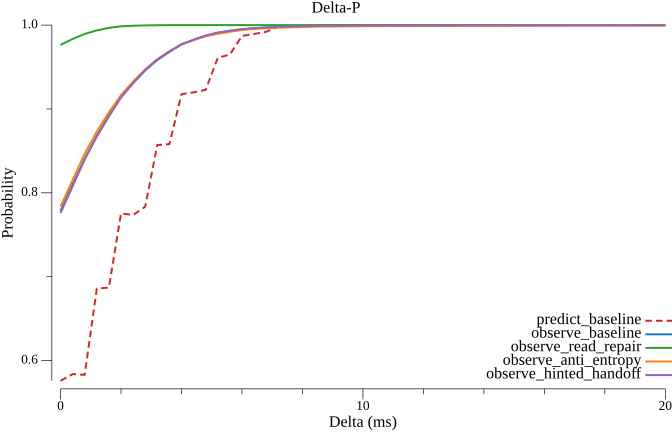

The data file committed next to this chart (first rows):
delta_ms, predict_baseline, observe_baseline, observe_read_repair, observe_anti_entropy, observe_hinted_handoff
0.000000, 0.5758, 0.7782, 0.9764, 0.7835, 0.7758
0.4, 0.5838, 0.8099, 0.9834, 0.8152, 0.8076
0.8, 0.583, 0.8407, 0.9895, 0.8467, 0.8398
1.2, 0.6858, 0.868, 0.9937, 0.8729, 0.867
1.6, 0.687, 0.8922, 0.9967, 0.896, 0.8909
2, 0.7754, 0.9137, 0.9985, 0.9165, 0.914
2.4, 0.7736, 0.9308, 0.9992, 0.9327, 0.9306
2.8, 0.7834, 0.9459, 0.9996, 0.9472, 0.9467
3.2, 0.857, 0.9583, 0.9999, 0.9594, 0.9589
3.6, 0.858, 0.968, 1, 0.9688, 0.9686
4, 0.9176, 0.9769, 1, 0.9772, 0.9771
4.4, 0.9198, 0.9823, 1, 0.9823, 0.9826
4.8, 0.9228, 0.9872, 1, 0.9866, 0.9876
5.2, 0.961, 0.9907, 1, 0.9896, 0.9911
5.6, 0.9648, 0.9931, 1, 0.992, 0.9933
6, 0.987, 0.995, 1, 0.9942, 0.9952
6.4, 0.9894, 0.9962, 1, 0.9954, 0.9963
6.8, 0.992, 0.9971, 1, 0.9962, 0.9971
7.2, 0.9982, 0.9978, 1, 0.997, 0.9978
7.6, 0.9982, 0.9983, 1, 0.9973, 0.9983
8, 0.9994, 0.9986, 1, 0.9977, 0.9986
8.4, 0.9998, 0.9989, 1, 0.9982, 0.9989
8.8, 0.9994, 0.9992, 1, 0.9983, 0.9992
9.2, 0.9998, 0.9994, 1, 0.9984, 0.9993
9.6, 1, 0.9995, 1, 0.9986, 0.9994
10, 0.9998, 0.9995, 1, 0.9987, 0.9995
10.4, 0.9998, 0.9996, 1, 0.9988, 0.9995
10.8, 1, 0.9997, 1, 0.9988, 0.9996
11.2, 1, 0.9997, 1, 0.9989, 0.9996
11.6, 1, 0.9998, 1, 0.9989, 0.9996
12, 1, 0.9999, 1, 0.999, 0.9996
12.4, 1, 0.9999, 1, 0.9991, 0.9996
12.8, 1, 0.9999, 1, 0.9991, 0.9996
13.2, 1, 0.9999, 1, 0.9992, 0.9996
13.6, 1, 1, 1, 0.9992, 0.9996
14, 1, 1, 1, 0.9993, 0.9997
14.4, 1, 1, 1, 0.9993, 0.9997
14.8, 1, 1, 1, 0.9993, 0.9997
15.2, 1, 1, 1, 0.9994, 0.9997
15.6, 1, 1, 1, 0.9994, 0.9997
16, 1, 1, 1, 0.9995, 0.9997
16.4, 1, 1, 1, 0.9995, 0.9997
16.8, 1, 1, 1, 0.9995, 0.9997
17.2, 1, 1, 1, 0.9996, 0.9997
17.6, 1, 1, 1, 0.9996, 0.9998
18, 1, 1, 1, 0.9996, 0.9998
18.4, 1, 1, 1, 0.9996, 0.9998
18.8, 1, 1, 1, 0.9996, 0.9998
19.2, 1, 1, 1, 0.9997, 0.9998
19.6, 1, 1, 1, 0.9997, 0.9998
20, 1, 1, 1, 0.9997, 0.9998
